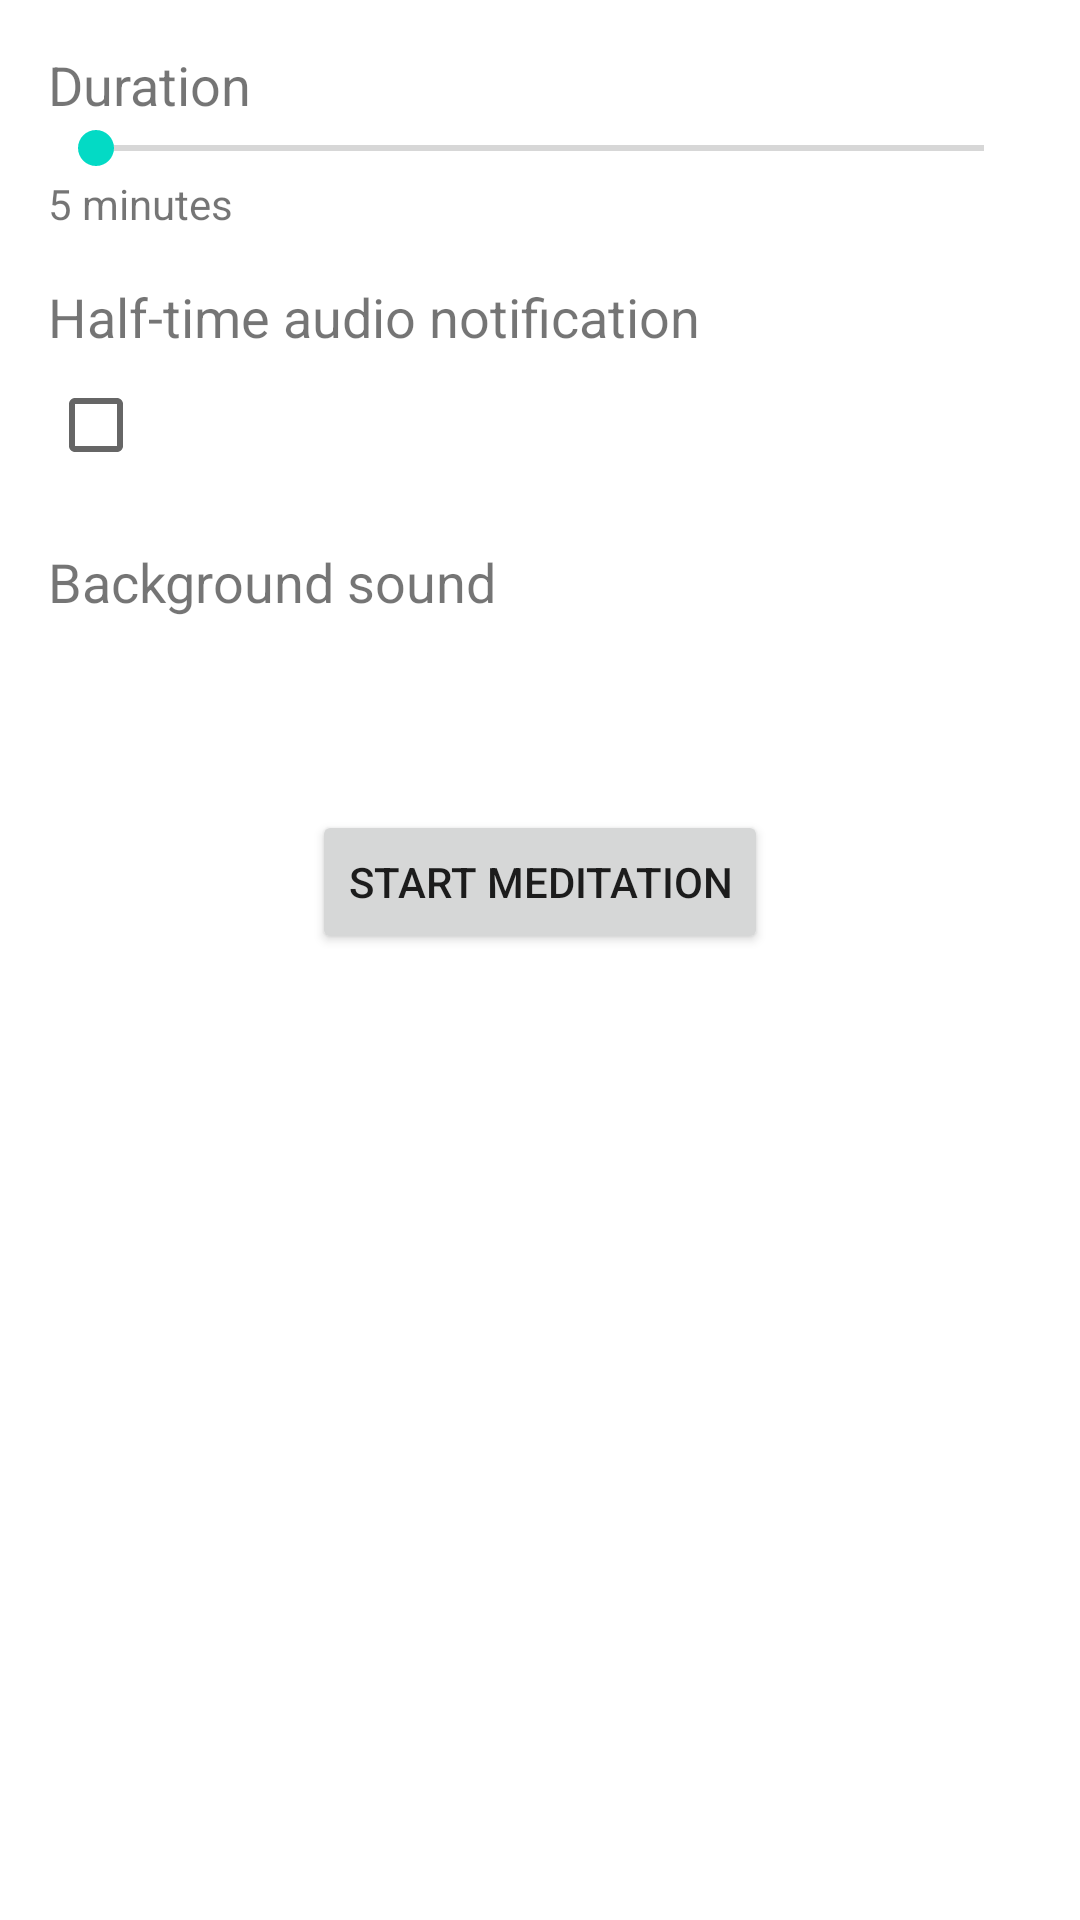

Layout XML and referenced resources for this Android screen:
<!-- AndroidManifest.xml: application theme Theme.ZenZone -->
<!-- res/layout/fragment_meditation_preferences.xml -->
<?xml version="1.0" encoding="utf-8"?>
<androidx.constraintlayout.widget.ConstraintLayout xmlns:android="http://schemas.android.com/apk/res/android"
    xmlns:app="http://schemas.android.com/apk/res-auto"
    xmlns:tools="http://schemas.android.com/tools"
    android:layout_width="match_parent"
    android:layout_height="match_parent"
    tools:context=".ui.meditation.MeditationPreferencesFragment">

    <ScrollView xmlns:android="http://schemas.android.com/apk/res/android"
        xmlns:app="http://schemas.android.com/apk/res-auto"
        xmlns:tools="http://schemas.android.com/tools"
        android:layout_width="match_parent"
        android:layout_height="match_parent"
        tools:context=".SettingsFragment">

        <LinearLayout
            android:layout_width="match_parent"
            android:layout_height="wrap_content"
            android:orientation="vertical"
            android:padding="16dp">

            <TextView
                android:layout_width="wrap_content"
                android:layout_height="wrap_content"
                android:text="Duration"
                android:textSize="18sp" />

            <SeekBar
                android:id="@+id/seekBar_meditation_length"
                android:layout_width="match_parent"
                android:layout_height="wrap_content"
                android:max="55"
                android:progress="0" />

            <TextView
                android:id="@+id/tv_meditation_length_value"
                android:layout_width="wrap_content"
                android:layout_height="wrap_content"
                android:text="5 minutes" />

            <TextView
                android:layout_width="wrap_content"
                android:layout_height="wrap_content"
                android:layout_marginTop="16dp"
                android:text="Half-time audio notification"
                android:textSize="18sp" />

            <CheckBox
                android:id="@+id/cb_half_time_notification"
                android:layout_width="wrap_content"
                android:layout_height="wrap_content" />

            <TextView
                android:layout_width="wrap_content"
                android:layout_height="wrap_content"
                android:layout_marginTop="16dp"
                android:text="Background sound"
                android:textSize="18sp" />

            <Spinner
                android:id="@+id/sp_background_sound"
                android:layout_width="0dp"
                android:layout_height="wrap_content"
                android:layout_marginStart="8dp"
                android:layout_marginTop="8dp"
                android:layout_marginEnd="16dp"
                android:entries="@array/background_sounds"
                app:layout_constraintEnd_toEndOf="parent"
                app:layout_constraintStart_toStartOf="@+id/tv_background_sound"
                app:layout_constraintTop_toBottomOf="@+id/tv_background_sound" />


            <Button
                android:id="@+id/btn_start_meditation"
                android:layout_width="wrap_content"
                android:layout_height="wrap_content"
                android:layout_gravity="center_horizontal"
                android:layout_marginTop="32dp"
                android:text="Start meditation" />

        </LinearLayout>
    </ScrollView>

</androidx.constraintlayout.widget.ConstraintLayout>
<!-- resources referenced by this layout -->
<resources>
  <string-array name="background_sounds">
          <item>None</item>
          <item>Birds</item>
          <item>Rain</item>
          <item>Chimes</item>
      </string-array>
  <style name="Theme.ZenZone" parent="Theme.MaterialComponents.Light.DarkActionBar">
          <item name="colorPrimary">@color/colorPrimary</item>
          <item name="colorPrimaryDark">@color/colorPrimaryDark</item>
          <item name="colorAccent">@color/colorAccent</item>
      </style>
  <color name="colorPrimary">#FFBB86FC</color>
  <color name="colorPrimaryDark">#FF3700B3</color>
  <color name="colorAccent">#FF03DAC5</color>
</resources>
